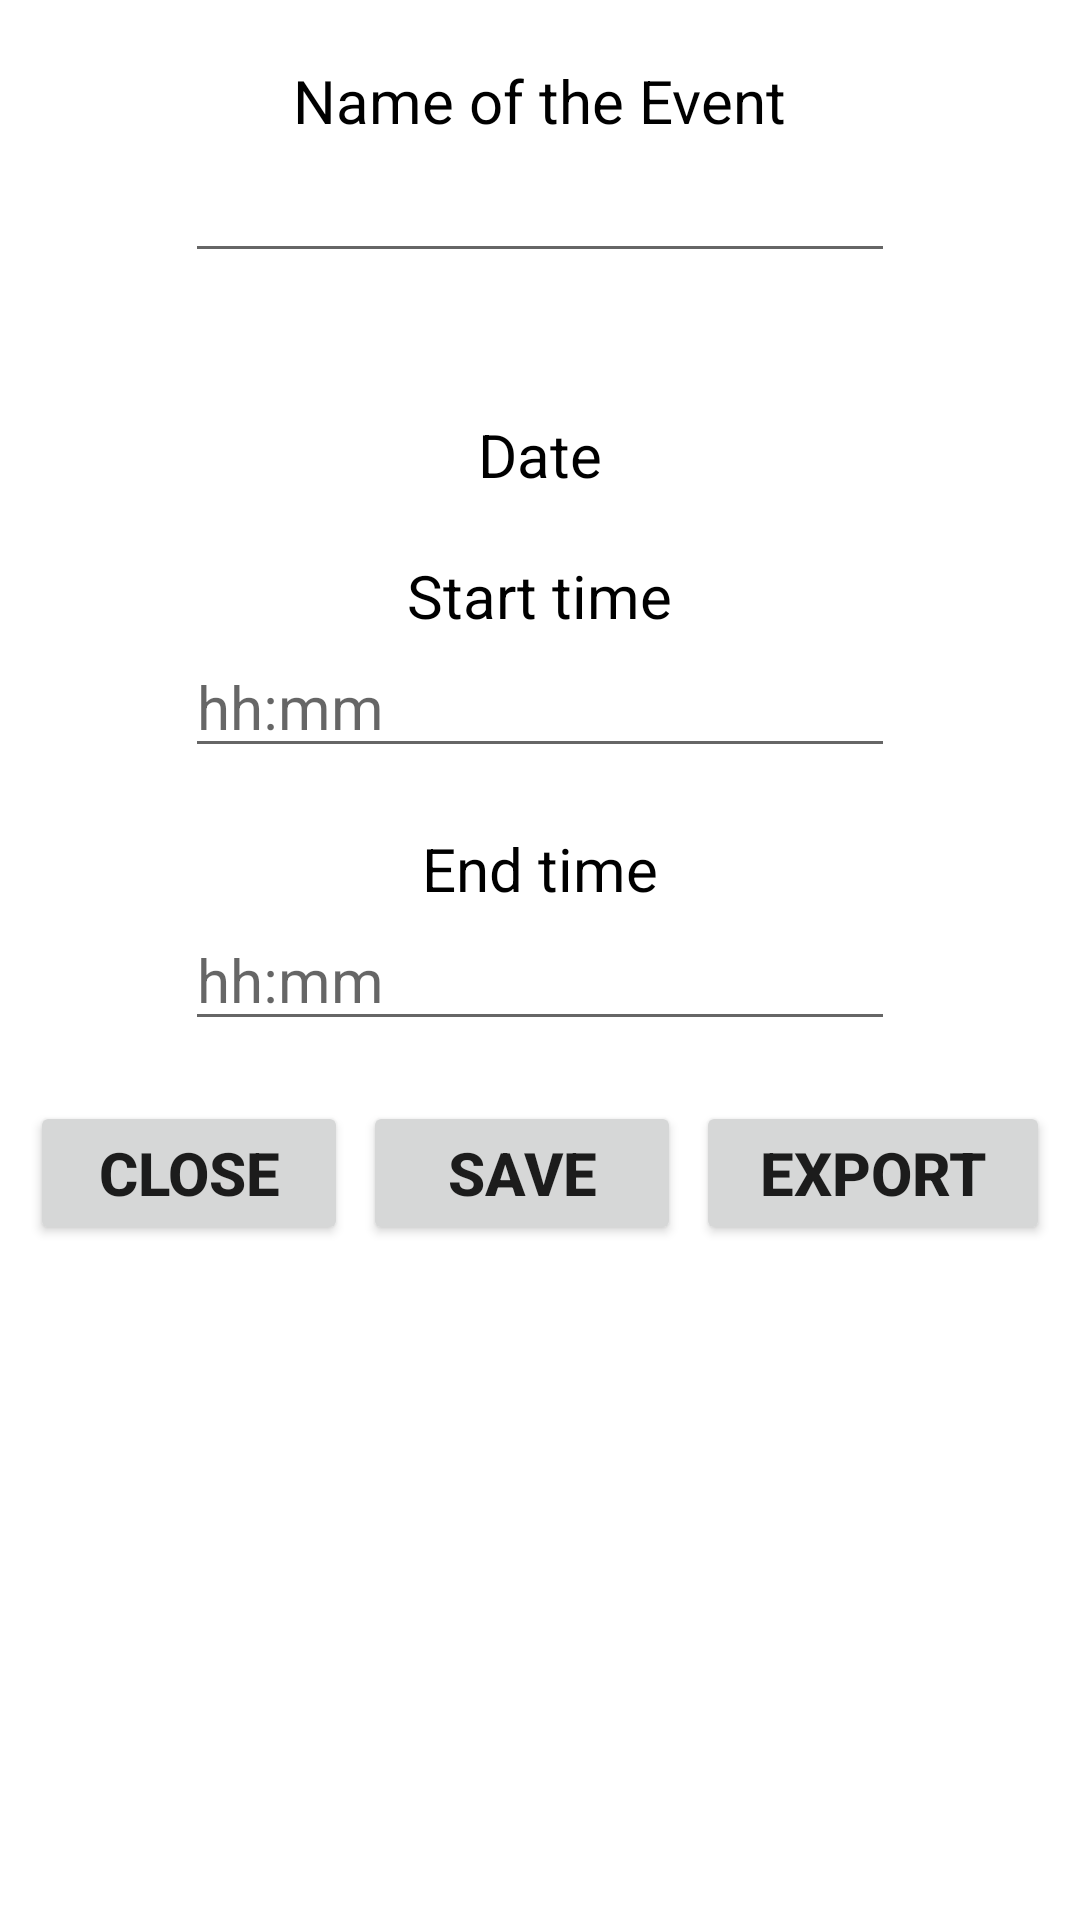

This screen was rendered from an Android layout file. Write that file and the resources it references.
<!-- AndroidManifest.xml: application theme Theme.XFran -->
<!-- res/layout/act_calendar_editevent.xml -->
<?xml version="1.0" encoding="utf-8"?>
<LinearLayout
    xmlns:android="http://schemas.android.com/apk/res/android"
    xmlns:tools="http://schemas.android.com/tools"
    android:layout_width="match_parent"
    android:layout_height="match_parent"
    android:orientation="vertical"
    tools:context=".EditEventActivity">

    <TextView
        android:layout_width="wrap_content"
        android:layout_height="wrap_content"
        android:layout_gravity="center"
        android:layout_marginTop="20dp"
        android:text="@string/nameEvent"
        android:textSize="20sp"
        android:textAlignment="center"
        android:textColor="@color/black"/>

    <EditText
        android:id="@+id/eventNameET"
        android:layout_width="wrap_content"
        android:layout_height="wrap_content"
        android:layout_gravity="center"
        android:textSize="20sp"
        android:ems="10"
        android:inputType="text"
        android:importantForAutofill="no"
        tools:ignore="LabelFor" />

    <TextView
        android:id="@+id/eventNameTV"
        android:layout_width="wrap_content"
        android:layout_height="wrap_content"
        android:layout_gravity="center"
        android:textSize="20sp"
        android:ems="10"
        android:textAlignment="center"
        android:textStyle="bold"
        android:textColor="@color/black"
        tools:ignore="LabelFor" />

    <TextView
        android:id="@+id/eventDate"
        android:layout_width="wrap_content"
        android:layout_height="wrap_content"
        android:layout_gravity="center"
        android:layout_marginTop="20dp"
        android:text="@string/date"
        android:textSize="20sp"
        android:textAlignment="center"
        android:textColor="@color/black"/>

    <TextView
        android:id="@+id/eventStartTime"
        android:layout_width="wrap_content"
        android:layout_height="wrap_content"
        android:layout_gravity="center"
        android:layout_marginTop="20dp"
        android:text="@string/startTime"
        android:textSize="20sp"
        android:textAlignment="center"
        android:textColor="@color/black"/>

    <EditText
        android:id="@+id/eventStartTimeEdit"
        android:layout_width="wrap_content"
        android:layout_height="wrap_content"
        android:layout_gravity="center"
        android:textSize="20sp"
        android:ems="10"
        android:inputType="time"
        android:hint="@string/time_hint"
        android:importantForAutofill="no" />

    <TextView
        android:id="@+id/eventEndTime"
        android:layout_width="wrap_content"
        android:layout_height="wrap_content"
        android:layout_gravity="center"
        android:layout_marginTop="20dp"
        android:text="@string/endTime"
        android:textSize="20sp"
        android:textAlignment="center"
        android:textColor="@color/black"/>

    <EditText
        android:id="@+id/eventEndTimeEdit"
        android:layout_width="wrap_content"
        android:layout_height="wrap_content"
        android:layout_gravity="center"
        android:textSize="20sp"
        android:ems="10"
        android:inputType="time"
        android:hint="@string/time_hint"
        android:importantForAutofill="no" />

    <LinearLayout
        android:layout_width="match_parent"
        android:layout_height="wrap_content"
        android:orientation="horizontal"
        android:layout_marginTop="20dp">

        <Space
            android:layout_width="10dp"
            android:layout_height="wrap_content"/>

        <Button
            android:id="@+id/close"
            android:layout_width="wrap_content"
            android:layout_height="wrap_content"
            android:layout_weight="1"
            android:textStyle="bold"
            android:textSize="20sp"
            android:text="@string/close" />

        <Space
            android:layout_width="5dp"
            android:layout_height="wrap_content"/>

        <Button
            android:id="@+id/eventSave"
            android:layout_width="wrap_content"
            android:layout_height="wrap_content"
            android:text="@string/save"
            android:textStyle="bold"
            android:textSize="20sp"
            android:layout_weight="1"/>

        <Space
            android:layout_width="5dp"
            android:layout_height="wrap_content"/>

        <Button
            android:id="@+id/savetogoogle"
            android:layout_width="wrap_content"
            android:layout_height="wrap_content"
            android:textStyle="bold"
            android:textSize="20sp"
            android:text="@string/export"
            android:layout_weight="1"/>

        <Space
            android:layout_width="10dp"
            android:layout_height="wrap_content"/>

    </LinearLayout>

</LinearLayout>
<!-- resources referenced by this layout -->
<resources>
  <color name="black">#FF000000</color>
  <string name="close">CLOSE</string>
  <string name="date">Date</string>
  <string name="endTime">End time</string>
  <string name="export">export</string>
  <string name="nameEvent">Name of the Event</string>
  <string name="save">SAVE</string>
  <string name="startTime">Start time</string>
  <string name="time_hint">hh:mm</string>
  <style name="Theme.XFran" parent="Theme.MaterialComponents.DayNight.DarkActionBar">
          
          <item name="colorPrimary">@color/Orange_500</item>
          <item name="colorPrimaryVariant">@color/Red_600</item>
          <item name="colorOnPrimary">@color/white</item>
          
          <item name="colorSecondary">@color/Orange_200</item>
          <item name="colorSecondaryVariant">@color/Orange_300</item>
          <item name="colorOnSecondary">@color/Midnight_Blue</item>
          
          <item name="android:statusBarColor" tools:targetApi="l">?attr/colorPrimaryVariant</item>
          
          <item name="colorOnBackground">@color/white</item>
          
          <item name="windowActionBar">false</item>
          <item name="windowNoTitle">true</item>
      </style>
  <color name="Orange_500">#E32E12</color>
  <color name="Red_600">#AF0000</color>
  <color name="white">#FFFFFFFF</color>
  <color name="Orange_200">#FF8A5E</color>
  <color name="Orange_300">#FF6D45</color>
  <color name="Midnight_Blue">#090c10</color>
</resources>
